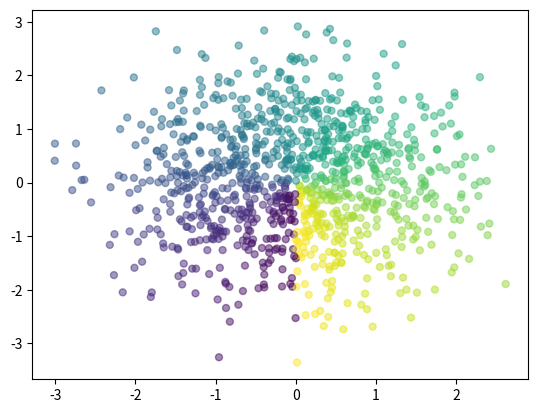

This figure's Python source:
import numpy as np
import matplotlib as mpl
import matplotlib.pyplot as plt


if __name__ == '__main__':

    y = np.random.standard_normal((10000, 2))
    print(y)
    # 散点图
    # plt.plot(y[:, 0], y[:, 1], 'go')
    # plt.grid(True)
    # plt.xlabel('1st')
    # plt.ylabel('2nd')
    # plt.title('Scatter Plot')
    # plt.show(True)

    # scatter 函数
    # c = np.random.randint(0, 20, len(y))
    # print(c)
    # plt.figure(figsize=(7, 5))
    # plt.scatter(y[:, 0], y[:, 1], c=c, marker='o')
    # plt.colorbar()
    # plt.grid(False)
    # plt.xlabel('1st')
    # plt.ylabel('2nd')
    # plt.title('Scatter Plot Pic.')
    # plt.show(True)

    N = 1000
    # 高斯分布
    x = np.random.randn(1, N)
    y = np.random.randn(1, N)
    T = np.arctan2(x, y)
    plt.scatter(x, y, c=T, s=25, alpha=0.5, marker='o')
    plt.show()